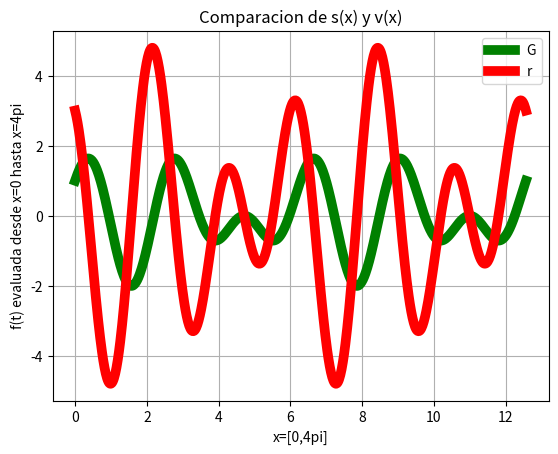

Source code (Python):
# [redacted]
#Ejercicio 2 inciso a
import numpy as np
import matplotlib.pyplot as plt
from math import sin,cos,pi
x=(pi*(np.linspace(0,720,720)))/180
s=[]
v=[]
for i in range(0,len(x)):
	sp=cos(2*x[i])+sin(3*x[i])
	s.append(sp)
for j in range(0,len(x)):
	vp=-2*sin(2*x[j])+3*cos(3*x[j])
	v.append(vp)
plt.figure("Ejercicio 1b")
plt.plot(x,s,linewidth=7,color='g')
plt.legend('Grafica de s(t)')
plt.plot(x,v,linewidth=7,color='r')
plt.legend('Grafica de v(t)')
plt.title("Comparacion de s(x) y v(x)")
plt.xlabel('x=[0,4pi]')
plt.ylabel('f(t) evaluada desde x=0 hasta x=4pi')
plt.grid(True)
plt.show()
